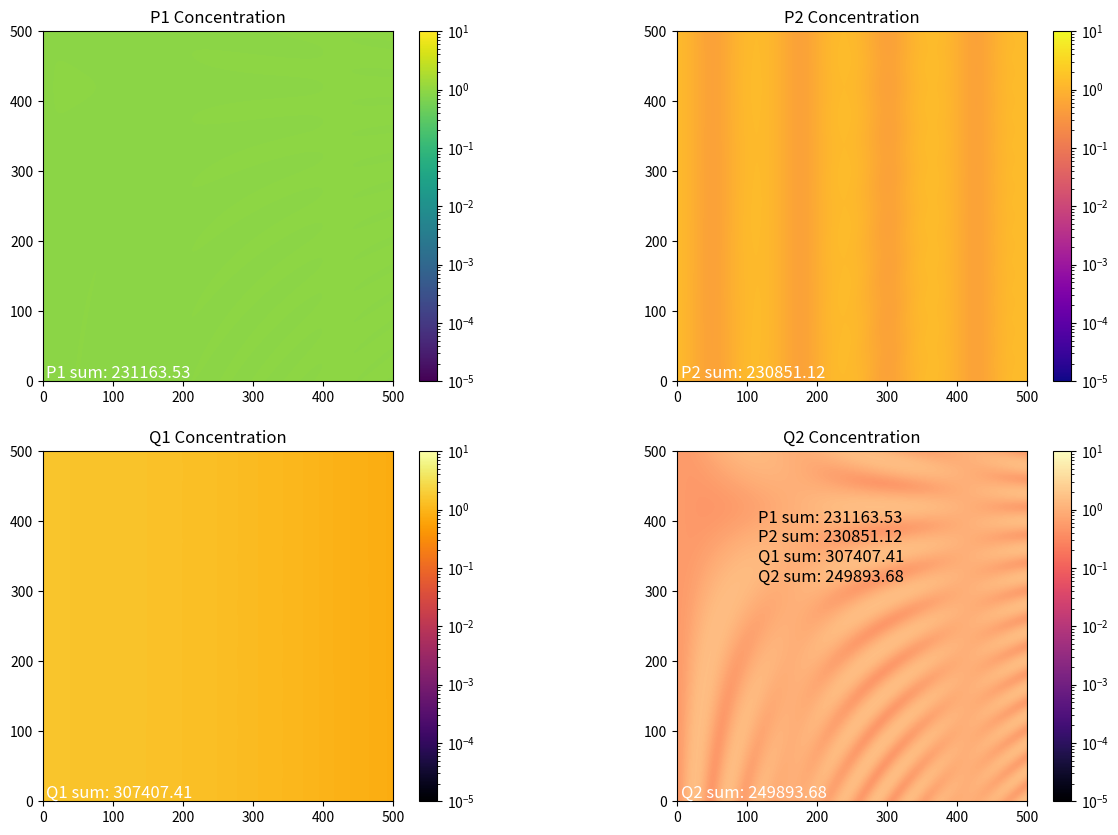

Python code for this plot:
import numpy as np
import matplotlib.pyplot as plt
from matplotlib.animation import FuncAnimation
from scipy.ndimage import convolve
from matplotlib.colors import LogNorm

# Parameters
alpha1, alpha2, beta11, beta12, beta21, beta22 = 0.1, 0.1, 0.4, 0.4, 0.4, 0.4
delta11, delta12, delta21, delta22, gamma1, gamma2 = 0.2, 0.2, 0.2, 0.2, 0.2, 0.2
psi12, psi21, K1, K2 = 1, 0.3, 2000, 1000
xi12, xi21, L1, L2 = 1, 0.3, 100, 50
D_P1, D_P2, D_Q1, D_Q2 = 0.05, 0.05, 0.1, 0.1
dt = 0.01
steps = 10000

# Grid size
nx, ny = 500, 500
x = np.linspace(0, 2 * np.pi, nx)
y = np.linspace(0, 2 * np.pi, ny)
xx, yy = np.meshgrid(x, y)

# Initialize arrays
P1 = 1 + 0.5 * np.sin(2*xx*xx/nx) * np.sin(yy/ny)
P2 = 1 + 0.5 * np.sin(2*(nx-xx)*(nx-xx)/nx) * np.sin((ny-yy)/ny)
Q1 = 1 + 0.5 * np.cos(xx/3) * np.cos(2*yy*xx/ny)
Q2 = 1 + 0.5 * np.cos(nx-xx) * np.cos(2*(ny-yy)*(xx))

# Laplacian function
def laplacian(Z):
    kernel = np.array([[0, 1, 0], [1, -4, 1], [0, 1, 0]])
    return convolve(Z, kernel, mode='wrap')

# Update function for animation
def update(num):
    global P1, P2, Q1, Q2
    for _ in range(5):
        P1_lap = laplacian(P1)
        P2_lap = laplacian(P2)
        Q1_lap = laplacian(Q1)
        Q2_lap = laplacian(Q2)

        P1_new = P1 + dt * (alpha1 * P1 * (1 - (P1 + psi12 * P2) / K1) - beta11 * P1 * Q1 - beta12 * P1 * Q2 + D_P1 * P1_lap)
        P2_new = P2 + dt * (alpha2 * P2 * (1 - (P2 + psi21 * P1) / K2) - beta21 * P2 * Q1 - beta22 * P2 * Q2 + D_P2 * P2_lap)
        Q1_new = Q1 + dt * (delta11 * P1 * Q1 + delta21 * P2 * Q1 - gamma1 * Q1 * (1 - (Q1 + xi12 * Q2) / L1) + D_Q1 * Q1_lap)
        Q2_new = Q2 + dt * (delta12 * P1 * Q2 + delta22 * P2 * Q2 - gamma2 * Q2 * (1 - (Q2 + xi21 * Q1) / L2) + D_Q2 * Q2_lap)

        P1, P2, Q1, Q2 = P1_new, P2_new, Q1_new, Q2_new
        # print(P1.sum(), P2.sum(), Q1.sum(), Q2.sum())

    im_P1.set_array(P1)
    im_P2.set_array(P2)
    im_Q1.set_array(Q1)
    im_Q2.set_array(Q2)

    sum_P1_text.set_text(f'P1 sum: {P1.sum():.2f}')
    sum_P2_text.set_text(f'P2 sum: {P2.sum():.2f}')
    sum_Q1_text.set_text(f'Q1 sum: {Q1.sum():.2f}')
    sum_Q2_text.set_text(f'Q2 sum: {Q2.sum():.2f}')
    sum_text.set_text(f'P1 sum: {P1.sum():.2f}\nP2 sum: {P2.sum():.2f}\nQ1 sum: {Q1.sum():.2f}\nQ2 sum: {Q2.sum():.2f}')


    return [im_P1, im_P2, im_Q1, im_Q2, sum_P1_text, sum_P2_text, sum_Q1_text, sum_Q2_text, sum_text]

vmin_P1, vmax_P1 = 1e-5, 10
vmin_P2, vmax_P2 = 1e-5, 10
vmin_Q1, vmax_Q1 = 1e-5, 10
vmin_Q2, vmax_Q2 = 1e-5, 10

# Set up the plot
fig, ((ax_P1, ax_P2), (ax_Q1, ax_Q2)) = plt.subplots(2, 2, figsize=(15, 10))

im_P1 = ax_P1.imshow(P1, cmap='viridis', interpolation='bilinear', extent=[0, nx, 0, ny],
                     norm=LogNorm(vmin=vmin_P1, vmax=vmax_P1))
ax_P1.set_title('P1 Concentration')
plt.colorbar(im_P1, ax=ax_P1)
sum_P1_text = ax_P1.text(5, 5, '', color='white', fontsize=12)

im_P2 = ax_P2.imshow(P2, cmap='plasma', interpolation='bilinear', extent=[0, nx, 0, ny],
                     norm=LogNorm(vmin=vmin_P2, vmax=vmax_P2))
ax_P2.set_title('P2 Concentration')
plt.colorbar(im_P2, ax=ax_P2)
sum_P2_text = ax_P2.text(5, 5, '', color='white', fontsize=12)

im_Q1 = ax_Q1.imshow(Q1, cmap='inferno', interpolation='bilinear', extent=[0, nx, 0, ny],
                     norm=LogNorm(vmin=vmin_Q1, vmax=vmax_Q1))
ax_Q1.set_title('Q1 Concentration')
plt.colorbar(im_Q1, ax=ax_Q1)
sum_Q1_text = ax_Q1.text(5, 5, '', color='white', fontsize=12)

im_Q2 = ax_Q2.imshow(Q2, cmap='magma', interpolation='bilinear', extent=[0, nx, 0, ny],
                     norm=LogNorm(vmin=vmin_Q2, vmax=vmax_Q2))
ax_Q2.set_title('Q2 Concentration')
plt.colorbar(im_Q2, ax=ax_Q2)
sum_Q2_text = ax_Q2.text(5, 5, '', color='white', fontsize=12)

ax_text = fig.add_axes([0.65, 0.25, 0.1, 0.1])
ax_text.axis('off')
sum_text = ax_text.text(0, 0.8, '', fontsize=12)

# Animation function
ani = FuncAnimation(fig, update, frames=100, interval=100, repeat=True, blit=True)

# Show the animation
plt.show()
